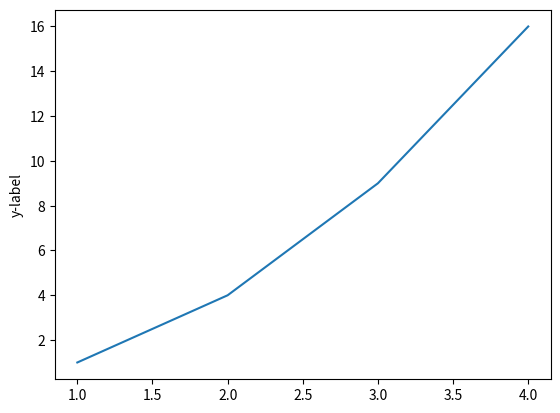

Recreate this plot in Python.
import matplotlib.pyplot as plt

plt.plot([1, 2, 3, 4], [1, 4, 9, 16])
plt.ylabel('y-label')
plt.savefig('savefig_default.png')